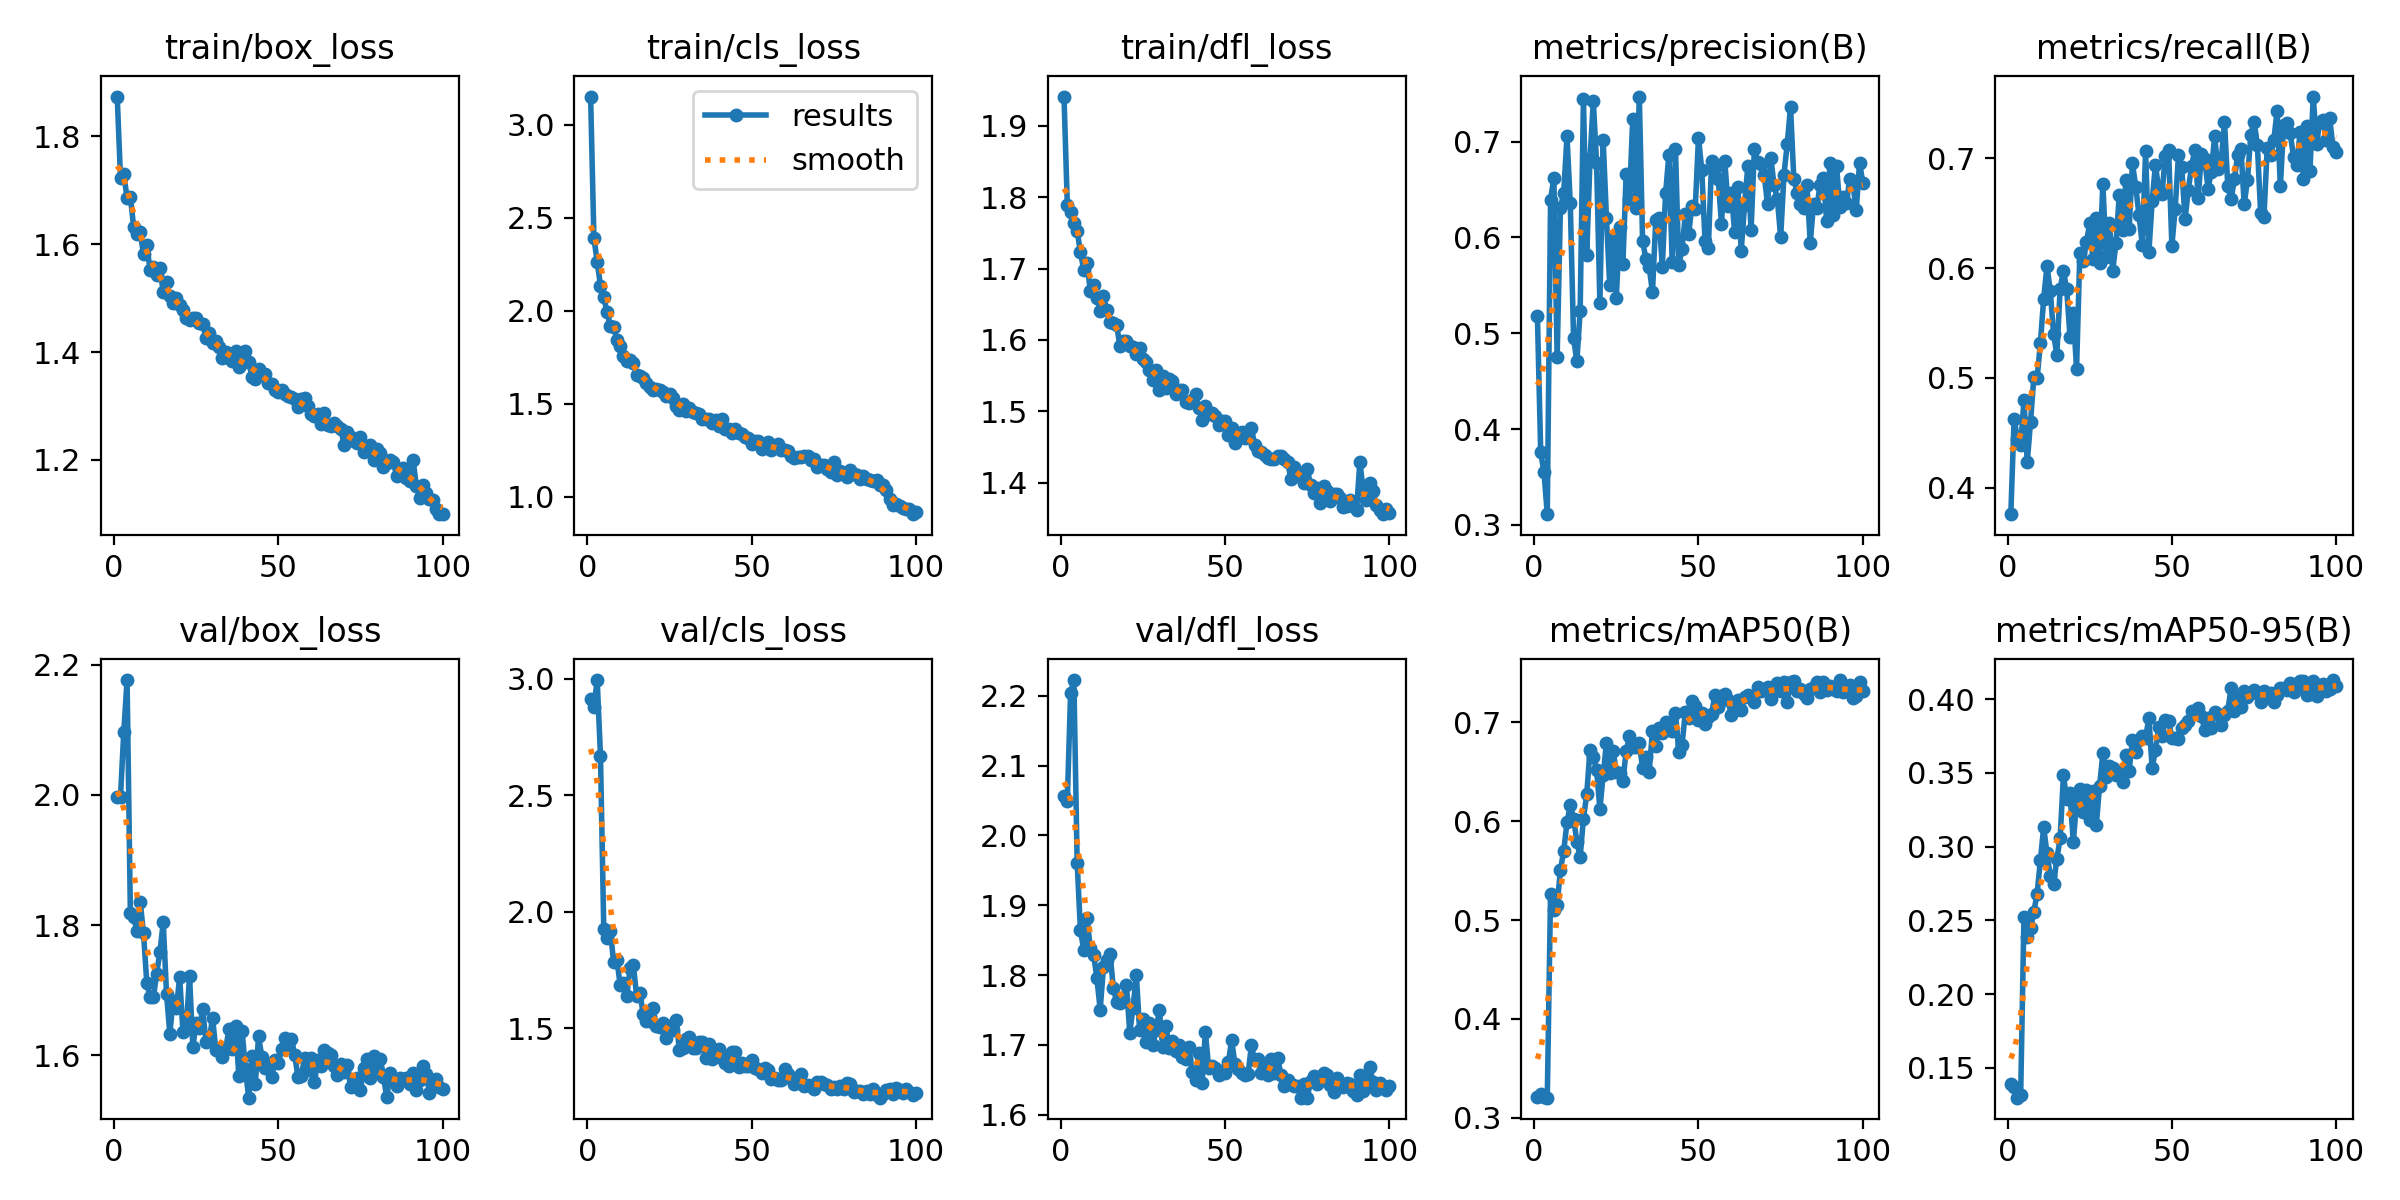

The data file committed next to this chart (first rows):
epoch, train/box_loss, train/cls_loss, train/dfl_loss, metrics/precision(B), metrics/recall(B), metrics/mAP50(B), metrics/mAP50-95(B), val/box_loss, val/cls_loss, val/dfl_loss, lr/pg0, lr/pg1, lr/pg2
1, 1.874, 3.152, 1.941, 0.5181, 0.3759, 0.3213, 0.1392, 1.996, 2.916, 2.056, 0.0003315, 0.0003315, 0.0003315
2, 1.723, 2.393, 1.79, 0.3755, 0.4627, 0.3237, 0.137, 1.997, 2.88, 2.049, 0.0006582, 0.0006582, 0.0006582
3, 1.73, 2.264, 1.779, 0.355, 0.4448, 0.3211, 0.1298, 2.097, 2.995, 2.204, 0.0009784, 0.0009784, 0.0009784
4, 1.685, 2.136, 1.764, 0.3111, 0.4389, 0.3204, 0.1315, 2.176, 2.67, 2.222, 0.0009703, 0.0009703, 0.0009703
5, 1.688, 2.071, 1.753, 0.6392, 0.4795, 0.5264, 0.2527, 1.819, 1.928, 1.96, 0.0009604, 0.0009604, 0.0009604
6, 1.632, 1.993, 1.723, 0.6623, 0.423, 0.5102, 0.2391, 1.813, 1.889, 1.864, 0.0009505, 0.0009505, 0.0009505
7, 1.619, 1.917, 1.698, 0.4752, 0.4601, 0.5152, 0.2446, 1.791, 1.92, 1.836, 0.0009406, 0.0009406, 0.0009406
8, 1.623, 1.913, 1.707, 0.6303, 0.5005, 0.5507, 0.256, 1.836, 1.785, 1.882, 0.0009307, 0.0009307, 0.0009307
9, 1.581, 1.845, 1.669, 0.6465, 0.4995, 0.5699, 0.2681, 1.787, 1.794, 1.838, 0.0009208, 0.0009208, 0.0009208
10, 1.599, 1.813, 1.677, 0.7054, 0.5321, 0.5988, 0.2909, 1.711, 1.685, 1.829, 0.0009109, 0.0009109, 0.0009109
11, 1.552, 1.756, 1.659, 0.6354, 0.5724, 0.616, 0.3133, 1.689, 1.694, 1.796, 0.000901, 0.000901, 0.000901
12, 1.557, 1.731, 1.64, 0.4945, 0.602, 0.6027, 0.2954, 1.689, 1.64, 1.75, 0.0008911, 0.0008911, 0.0008911
13, 1.543, 1.737, 1.661, 0.4707, 0.5795, 0.5791, 0.2802, 1.726, 1.762, 1.812, 0.0008812, 0.0008812, 0.0008812
14, 1.555, 1.72, 1.641, 0.523, 0.5402, 0.5638, 0.2747, 1.759, 1.772, 1.822, 0.0008713, 0.0008713, 0.0008713
15, 1.511, 1.656, 1.625, 0.7446, 0.5211, 0.6026, 0.2916, 1.804, 1.64, 1.83, 0.0008614, 0.0008614, 0.0008614
16, 1.53, 1.649, 1.623, 0.5811, 0.581, 0.627, 0.3057, 1.695, 1.654, 1.782, 0.0008515, 0.0008515, 0.0008515
17, 1.504, 1.64, 1.621, 0.6816, 0.5978, 0.6724, 0.3483, 1.633, 1.561, 1.762, 0.0008416, 0.0008416, 0.0008416
18, 1.49, 1.612, 1.592, 0.7425, 0.5808, 0.6654, 0.3322, 1.684, 1.534, 1.76, 0.0008317, 0.0008317, 0.0008317
19, 1.5, 1.59, 1.598, 0.6778, 0.5377, 0.6515, 0.3364, 1.672, 1.533, 1.766, 0.0008218, 0.0008218, 0.0008218
20, 1.486, 1.575, 1.598, 0.5313, 0.5593, 0.6124, 0.303, 1.72, 1.588, 1.785, 0.0008119, 0.0008119, 0.0008119
21, 1.479, 1.582, 1.592, 0.7017, 0.5082, 0.6466, 0.3306, 1.636, 1.511, 1.718, 0.000802, 0.000802, 0.000802
22, 1.464, 1.572, 1.59, 0.6205, 0.6136, 0.6792, 0.339, 1.64, 1.506, 1.754, 0.0007921, 0.0007921, 0.0007921
23, 1.46, 1.561, 1.58, 0.5498, 0.6062, 0.6487, 0.3236, 1.722, 1.522, 1.801, 0.0007822, 0.0007822, 0.0007822
24, 1.462, 1.541, 1.589, 0.5999, 0.6235, 0.6714, 0.3388, 1.612, 1.461, 1.721, 0.0007723, 0.0007723, 0.0007723
25, 1.464, 1.55, 1.573, 0.5363, 0.6408, 0.6496, 0.3183, 1.65, 1.511, 1.737, 0.0007624, 0.0007624, 0.0007624
26, 1.454, 1.531, 1.569, 0.611, 0.6082, 0.6488, 0.3378, 1.641, 1.494, 1.704, 0.0007525, 0.0007525, 0.0007525
27, 1.452, 1.485, 1.558, 0.5721, 0.6459, 0.6406, 0.3146, 1.671, 1.536, 1.732, 0.0007426, 0.0007426, 0.0007426
28, 1.426, 1.468, 1.543, 0.6662, 0.6049, 0.671, 0.3411, 1.621, 1.409, 1.7, 0.0007327, 0.0007327, 0.0007327
29, 1.435, 1.499, 1.558, 0.6401, 0.6769, 0.6857, 0.3634, 1.623, 1.417, 1.721, 0.0007228, 0.0007228, 0.0007228
30, 1.417, 1.459, 1.529, 0.7237, 0.6104, 0.6754, 0.3472, 1.658, 1.453, 1.75, 0.0007129, 0.0007129, 0.0007129
31, 1.421, 1.475, 1.55, 0.6304, 0.641, 0.675, 0.3548, 1.609, 1.464, 1.697, 0.000703, 0.000703, 0.000703
32, 1.409, 1.454, 1.532, 0.747, 0.5977, 0.6785, 0.3537, 1.609, 1.418, 1.727, 0.0006931, 0.0006931, 0.0006931
33, 1.389, 1.448, 1.545, 0.5959, 0.6233, 0.6539, 0.3484, 1.598, 1.415, 1.696, 0.0006832, 0.0006832, 0.0006832
34, 1.4, 1.444, 1.543, 0.5778, 0.6669, 0.665, 0.3508, 1.61, 1.442, 1.705, 0.0006733, 0.0006733, 0.0006733
35, 1.39, 1.418, 1.525, 0.5693, 0.6348, 0.6498, 0.3442, 1.641, 1.442, 1.692, 0.0006634, 0.0006634, 0.0006634
36, 1.384, 1.42, 1.53, 0.5425, 0.6808, 0.6912, 0.3621, 1.609, 1.373, 1.7, 0.0006535, 0.0006535, 0.0006535
37, 1.401, 1.418, 1.529, 0.6182, 0.6357, 0.676, 0.3516, 1.645, 1.433, 1.682, 0.0006436, 0.0006436, 0.0006436
38, 1.373, 1.398, 1.512, 0.6205, 0.6954, 0.6938, 0.3726, 1.568, 1.367, 1.68, 0.0006337, 0.0006337, 0.0006337
39, 1.38, 1.415, 1.511, 0.5694, 0.6744, 0.6888, 0.3645, 1.638, 1.397, 1.697, 0.0006238, 0.0006238, 0.0006238
40, 1.403, 1.382, 1.516, 0.6462, 0.6484, 0.6998, 0.3726, 1.578, 1.414, 1.661, 0.0006139, 0.0006139, 0.0006139
41, 1.381, 1.416, 1.524, 0.6864, 0.6212, 0.6961, 0.3751, 1.535, 1.375, 1.65, 0.000604, 0.000604, 0.000604
42, 1.355, 1.366, 1.504, 0.5743, 0.7063, 0.6913, 0.374, 1.599, 1.353, 1.688, 0.0005941, 0.0005941, 0.0005941
43, 1.351, 1.363, 1.488, 0.692, 0.6148, 0.7097, 0.3872, 1.556, 1.341, 1.645, 0.0005842, 0.0005842, 0.0005842
44, 1.368, 1.341, 1.508, 0.5712, 0.6612, 0.6701, 0.3534, 1.629, 1.397, 1.719, 0.0005743, 0.0005743, 0.0005743
45, 1.36, 1.362, 1.496, 0.5878, 0.6944, 0.6771, 0.3656, 1.597, 1.397, 1.667, 0.0005644, 0.0005644, 0.0005644
46, 1.36, 1.34, 1.498, 0.6242, 0.6712, 0.7104, 0.3812, 1.581, 1.334, 1.67, 0.0005545, 0.0005545, 0.0005545
47, 1.342, 1.336, 1.494, 0.603, 0.668, 0.7047, 0.3752, 1.583, 1.35, 1.667, 0.0005446, 0.0005446, 0.0005446
48, 1.342, 1.321, 1.481, 0.6332, 0.7019, 0.7214, 0.3858, 1.566, 1.337, 1.656, 0.0005347, 0.0005347, 0.0005347
49, 1.33, 1.315, 1.487, 0.6293, 0.7076, 0.7164, 0.3852, 1.593, 1.339, 1.663, 0.0005248, 0.0005248, 0.0005248
50, 1.326, 1.286, 1.487, 0.7042, 0.6202, 0.702, 0.3741, 1.588, 1.366, 1.66, 0.0005149, 0.0005149, 0.0005149
51, 1.329, 1.297, 1.467, 0.6704, 0.6543, 0.7093, 0.3737, 1.61, 1.329, 1.675, 0.000505, 0.000505, 0.000505
52, 1.322, 1.297, 1.476, 0.596, 0.703, 0.6984, 0.3731, 1.626, 1.326, 1.707, 0.0004951, 0.0004951, 0.0004951
53, 1.318, 1.259, 1.455, 0.5894, 0.6923, 0.7055, 0.3805, 1.616, 1.307, 1.672, 0.0004852, 0.0004852, 0.0004852
54, 1.316, 1.266, 1.466, 0.68, 0.6444, 0.7083, 0.3828, 1.625, 1.329, 1.666, 0.0004753, 0.0004753, 0.0004753
55, 1.313, 1.292, 1.471, 0.6728, 0.6716, 0.7277, 0.3851, 1.6, 1.323, 1.66, 0.0004654, 0.0004654, 0.0004654
56, 1.298, 1.25, 1.462, 0.6614, 0.6931, 0.7152, 0.3917, 1.566, 1.282, 1.657, 0.0004555, 0.0004555, 0.0004555
57, 1.313, 1.272, 1.464, 0.6135, 0.7081, 0.7265, 0.3917, 1.569, 1.286, 1.658, 0.0004456, 0.0004456, 0.0004456
58, 1.316, 1.284, 1.476, 0.6794, 0.6642, 0.7284, 0.3941, 1.596, 1.277, 1.7, 0.0004357, 0.0004357, 0.0004357
59, 1.301, 1.252, 1.453, 0.6332, 0.7042, 0.7221, 0.3886, 1.577, 1.279, 1.678, 0.0004258, 0.0004258, 0.0004258
60, 1.285, 1.248, 1.444, 0.6468, 0.6992, 0.7072, 0.3789, 1.596, 1.325, 1.68, 0.0004159, 0.0004159, 0.0004159
... 40 more rows
